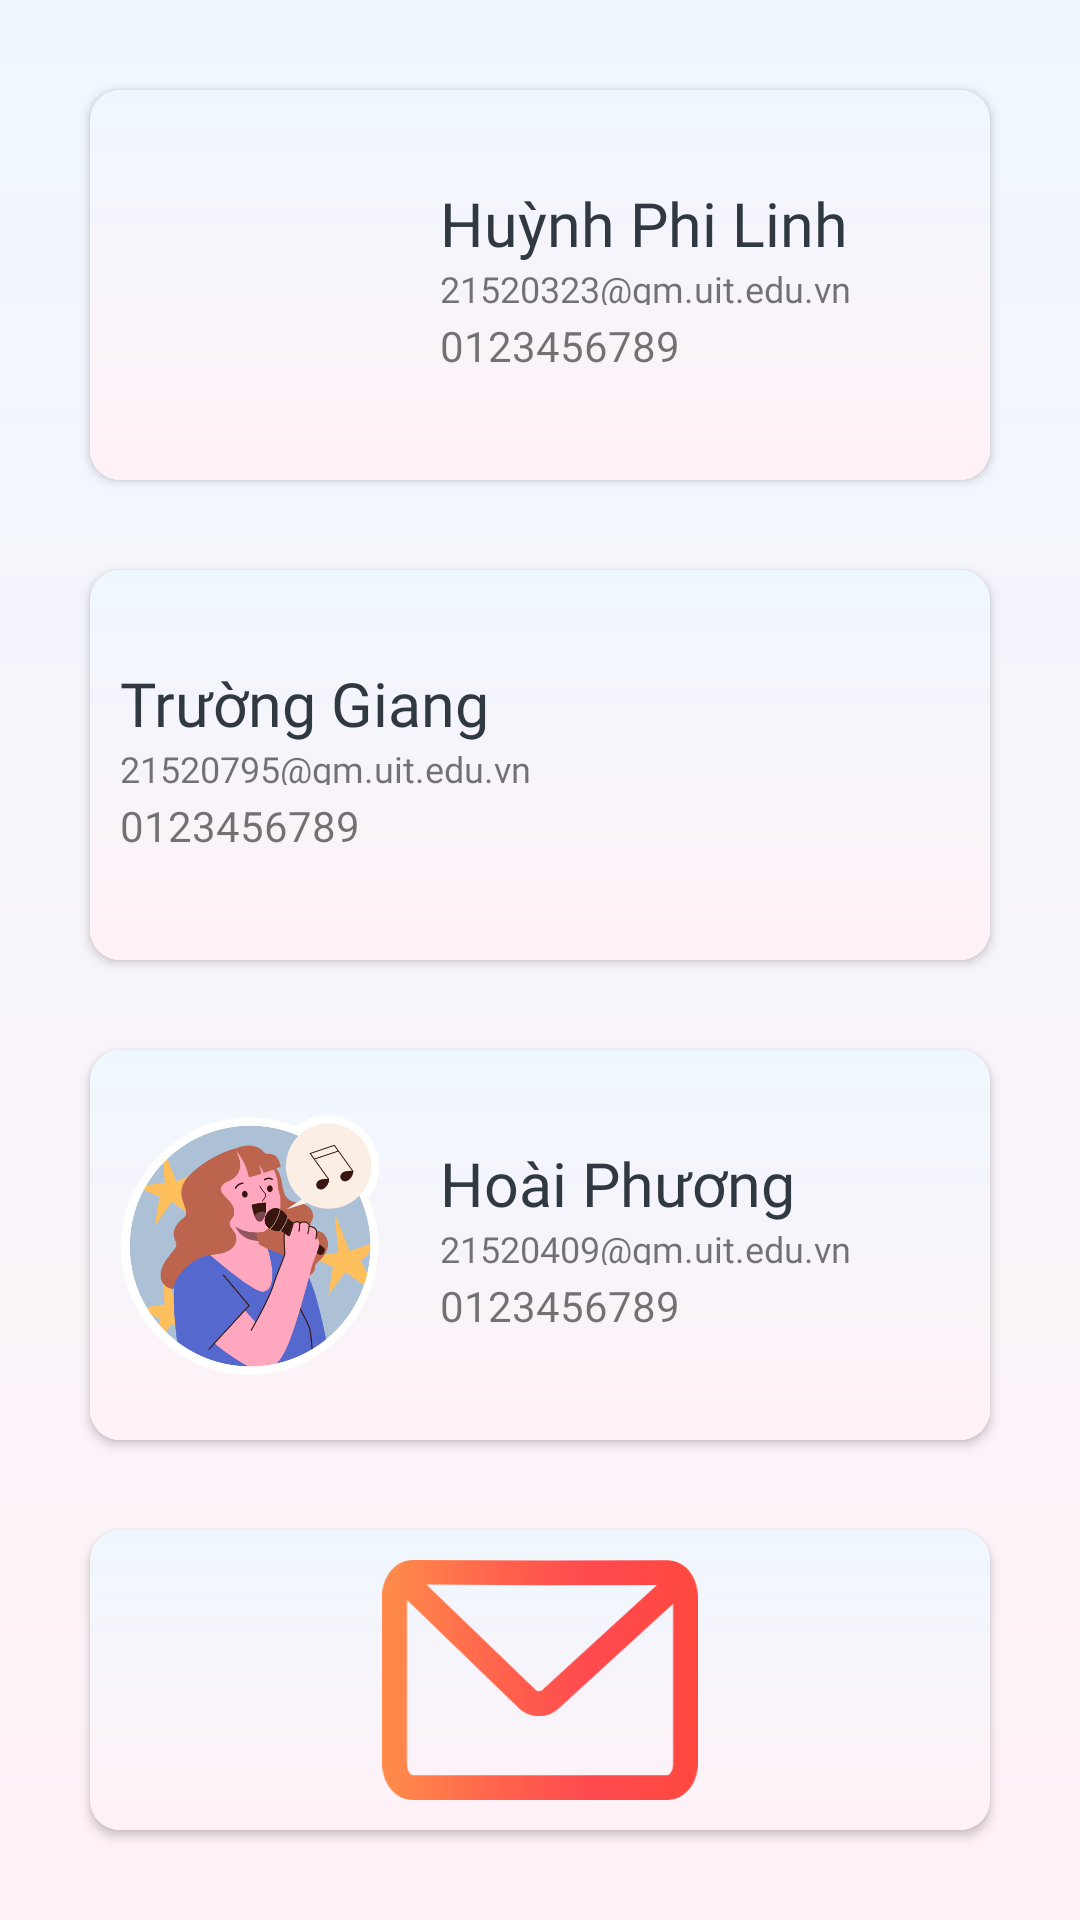

Write the Android layout XML for this screen, with the resource values it uses.
<!-- AndroidManifest.xml: application theme Theme.Proj_MoneyManager -->
<!-- res/layout/dialog_feedbackcontact.xml -->
<?xml version="1.0" encoding="utf-8"?>
<LinearLayout
    xmlns:android="http://schemas.android.com/apk/res/android"
    android:layout_height="match_parent"
    android:layout_width="match_parent"
    xmlns:app="http://schemas.android.com/apk/res-auto"
    android:orientation="vertical"
    android:weightSum="4"
    android:background="@drawable/main_background">
    <androidx.cardview.widget.CardView
        android:id="@+id/cardView1"
        android:layout_width="match_parent"
        android:layout_height="match_parent"
        android:layout_weight="1"
        android:layout_marginHorizontal="30dp"
        android:layout_marginTop="30dp"
        app:cardCornerRadius="10dp"
        >
        <LinearLayout
            android:layout_width="match_parent"
            android:layout_height="match_parent"
            android:weightSum="3"
            android:orientation="horizontal"
            android:background="@drawable/main_background"
            >
            <ImageView
                android:layout_width="0dp"
                android:layout_height="match_parent"
                android:layout_weight="1"
                android:src="@drawable/contact_women1"
                android:layout_margin="10dp"
                />
            <LinearLayout
                android:layout_width="0dp"
                android:layout_height="match_parent"
                android:layout_weight="2"
                android:orientation="vertical"
                android:gravity="center"
                android:weightSum="4"
                android:layout_margin="10dp">
                <TextView
                    android:layout_width="match_parent"
                    android:layout_height="0dp"
                    android:text="Huỳnh Phi Linh"
                    android:textColor="@color/black_blue"
                    android:fontFamily="@font/sf_pro_text_bold"
                    android:autoSizeTextType="uniform"
                    android:gravity="center_vertical"
                    android:layout_weight="1"
                    />
                <TextView
                    android:layout_width="match_parent"
                    android:layout_height="0dp"
                    android:fontFamily="@font/sf_pro_text_medium"
                    android:autoSizeTextType="uniform"
                    android:gravity="center_vertical"
                    android:text="21520323@gm.uit.edu.vn"
                    android:layout_weight="0.5"/>
                <TextView
                    android:layout_width="match_parent"
                    android:layout_height="0dp"
                    android:layout_weight="1"
                    android:gravity="center_vertical"
                    android:fontFamily="@font/sf_pro_text_medium"
                    android:text="0123456789"/>
            </LinearLayout>

        </LinearLayout>
    </androidx.cardview.widget.CardView>

    <androidx.cardview.widget.CardView
        android:id="@+id/cardView2"
        android:layout_width="match_parent"
        android:layout_height="match_parent"
        android:layout_weight="1"
        android:layout_marginHorizontal="30dp"
        android:layout_marginTop="30dp"
        app:cardCornerRadius="10dp"
        >
        <LinearLayout
            android:layout_width="match_parent"
            android:layout_height="match_parent"
            android:weightSum="3"
            android:orientation="horizontal"
            android:background="@drawable/main_background"
            >
            <LinearLayout
                android:layout_width="0dp"
                android:layout_height="match_parent"
                android:layout_weight="2"
                android:orientation="vertical"
                android:gravity="center"
                android:weightSum="4"
                android:layout_margin="10dp">
                <TextView
                    android:layout_width="match_parent"
                    android:layout_height="0dp"
                    android:text="Trường Giang"
                    android:textColor="@color/black_blue"
                    android:fontFamily="@font/sf_pro_text_bold"
                    android:autoSizeTextType="uniform"
                    android:gravity="center_vertical"
                    android:layout_weight="1"
                    />
                <TextView
                    android:layout_width="match_parent"
                    android:layout_height="0dp"
                    android:fontFamily="@font/sf_pro_text_medium"
                    android:gravity="center_vertical"
                    android:autoSizeTextType="uniform"
                    android:text="21520795@gm.uit.edu.vn"
                    android:layout_weight="0.5"/>
                <TextView
                    android:layout_width="match_parent"
                    android:layout_height="0dp"
                    android:layout_weight="1"
                    android:gravity="center_vertical"
                    android:fontFamily="@font/sf_pro_text_medium"
                    android:text="0123456789"/>
            </LinearLayout>
            <ImageView
                android:layout_width="0dp"
                android:layout_height="match_parent"
                android:layout_weight="1"
                android:src="@drawable/contact_man"
                android:layout_margin="10dp"
                />

        </LinearLayout>
    </androidx.cardview.widget.CardView>

    <androidx.cardview.widget.CardView
        android:id="@+id/cardView3"
        android:layout_width="match_parent"
        android:layout_height="match_parent"
        android:layout_weight="1"
        android:layout_marginHorizontal="30dp"
        android:layout_marginTop="30dp"
        app:cardCornerRadius="10dp"
        >
        <LinearLayout
            android:layout_width="match_parent"
            android:layout_height="match_parent"
            android:weightSum="3"
            android:orientation="horizontal"
            android:background="@drawable/main_background"
            >
            <ImageView
                android:layout_width="0dp"
                android:layout_height="match_parent"
                android:layout_weight="1"
                android:src="@drawable/contact_women2"
                android:layout_margin="10dp"
                />
            <LinearLayout
                android:layout_width="0dp"
                android:layout_height="match_parent"
                android:layout_weight="2"
                android:orientation="vertical"
                android:gravity="center"
                android:weightSum="4"
                android:layout_margin="10dp">
                <TextView
                    android:layout_width="match_parent"
                    android:layout_height="0dp"
                    android:text="Hoài Phương"
                    android:textColor="@color/black_blue"
                    android:fontFamily="@font/sf_pro_text_bold"
                    android:autoSizeTextType="uniform"
                    android:gravity="center_vertical"
                    android:layout_weight="1"
                    />
                <TextView
                    android:layout_width="match_parent"
                    android:layout_height="0dp"
                    android:fontFamily="@font/sf_pro_text_medium"
                    android:gravity="center_vertical"
                    android:autoSizeTextType="uniform"
                    android:text="21520409@gm.uit.edu.vn"
                    android:layout_weight="0.5"/>
                <TextView
                    android:layout_width="match_parent"
                    android:layout_height="0dp"
                    android:layout_weight="1"
                    android:gravity="center_vertical"
                    android:fontFamily="@font/sf_pro_text_medium"
                    android:text="0123456789"/>
            </LinearLayout>

        </LinearLayout>
    </androidx.cardview.widget.CardView>
    <androidx.cardview.widget.CardView
        android:id="@+id/cardView_mail"
        android:layout_width="match_parent"
        android:layout_height="match_parent"
        android:layout_weight="1"
        android:layout_margin="30dp"
        app:cardCornerRadius="10dp"
        >
            <ImageView
                android:layout_width="match_parent"
                android:layout_height="match_parent"
                android:layout_weight="1"
                android:src="@drawable/icon_mail"
                android:background="@drawable/main_background"
                android:padding="10dp"
                />
    </androidx.cardview.widget.CardView>

</LinearLayout>
<!-- resources referenced by this layout -->
<resources>
  <color name="black_blue">#303841</color>
  <!-- drawable contact_women2: png bitmap (drawable, 60529 bytes) -->
  <!-- drawable icon_mail (drawable) -->
  <vector xmlns:android="http://schemas.android.com/apk/res/android"
      xmlns:aapt="http://schemas.android.com/aapt"
      android:width="510dp"
      android:height="388dp"
      android:viewportWidth="510"
      android:viewportHeight="388">
    <path
        android:pathData="M460.2,0.5L254.9,1L49.6,0H49.5C21.9,0 0,25.9 0,58.3V329.7C0,362.1 21.9,388 49.5,388H460.5C488.1,388 510,362.1 510,329.7V58.3C510,25.9 488.3,0.5 460.2,0.5ZM444.1,40.5L260.7,208.2L260,208.8L259.4,209.5C257.2,211.9 254.6,212.2 253.2,212.2C251.8,212.2 249.2,211.8 247.1,209.3L246.5,208.6L71.2,39.7L254.9,40.9L444.1,40.5ZM460.5,348H49.5C46,348 40,341.4 40,329.7V64.7L217.6,236.3C226.6,246.3 239.3,252.1 252.8,252.3H253.4C266.7,252.3 279.1,246.8 288.2,237.2L470.2,70.6V329.7C470,341.4 464,348 460.5,348Z">
      <aapt:attr name="android:fillColor">
        <gradient 
            android:startX="22"
            android:startY="194"
            android:endX="498.3"
            android:endY="194"
            android:type="linear">
          <item android:offset="0" android:color="#FFFF884B"/>
          <item android:offset="0.35" android:color="#FFFF634C"/>
          <item android:offset="0.66" android:color="#FFFE4A4F"/>
          <item android:offset="1" android:color="#FFFE4840"/>
        </gradient>
      </aapt:attr>
    </path>
  </vector>
  <!-- drawable main_background (drawable) -->
  <?xml version="1.0" encoding="utf-8"?>
  <shape xmlns:android="http://schemas.android.com/apk/res/android">
      <gradient
          android:startColor="#FFF2F7"
          android:endColor="#EFF7FE"
          android:angle="90"
          />
  </shape>
  <style name="Theme.Proj_MoneyManager" parent="Theme.AppCompat.Light.NoActionBar">
          
          <item name="colorPrimary">@color/purple_500</item>
          <item name="colorPrimaryVariant">@color/purple_700</item>
          <item name="colorOnPrimary">@color/white</item>
          
          <item name="colorSecondary">@color/teal_200</item>
          <item name="colorSecondaryVariant">@color/teal_700</item>
          <item name="colorOnSecondary">@color/black</item>
          
          <item name="android:statusBarColor">?attr/colorPrimaryVariant</item>
          
      </style>
  <color name="purple_500">#FF6200EE</color>
  <color name="purple_700">#FF3700B3</color>
  <color name="white">#FFFFFFFF</color>
  <color name="teal_200">#FF03DAC5</color>
  <color name="teal_700">#FF018786</color>
  <color name="black">#FF000000</color>
</resources>
